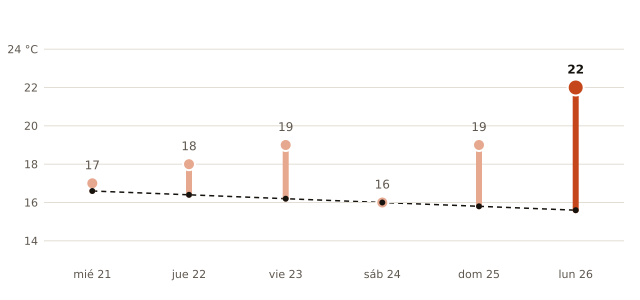

The table this chart was drawn from, first rows:
fecha, máxima_prevista_C, máxima_normal_1991_2020_C
2026-10-21, 17, 16.6
2026-10-22, 18, 16.4
2026-10-23, 19, 16.2
2026-10-24, 16, 16.0
2026-10-25, 19, 15.8
2026-10-26, 22, 15.6
